Photos from the image-classification dataset "200" in the GitHub repository internet-of-production/microstructure-deep-generative-models. Its 9 classes are: fine grain 0, fine grain 1, fine grain 2, middle grain 3, middle grain 4, middle grain 5, coarse grain 6, coarse grain 7, coarse grain 8.

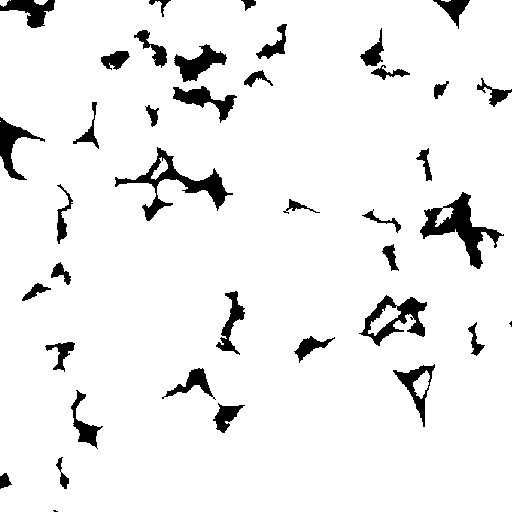
Label: middle grain 5

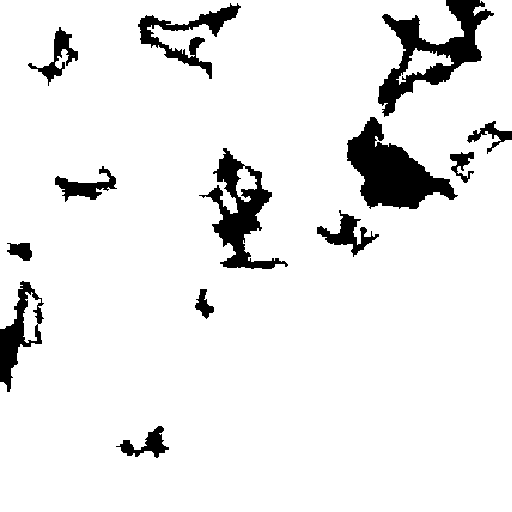
Label: coarse grain 6

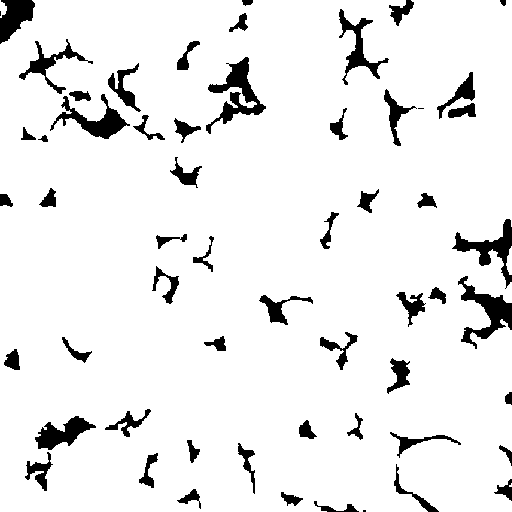
Label: fine grain 1

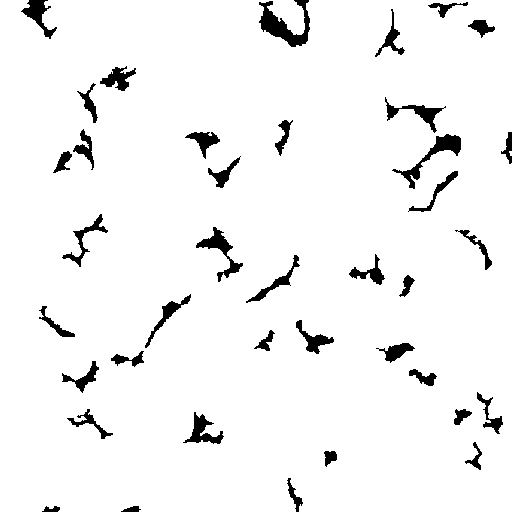
Label: fine grain 2

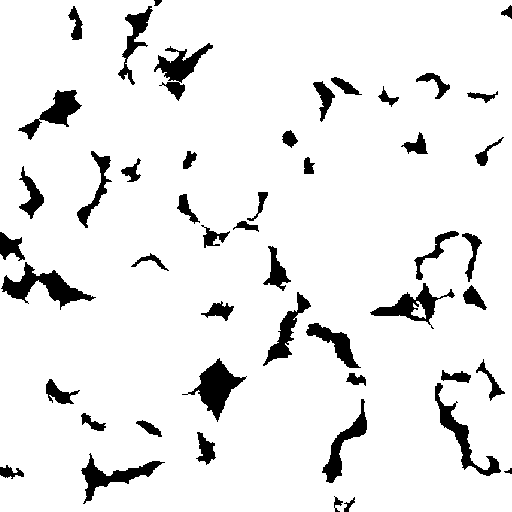
Label: middle grain 4

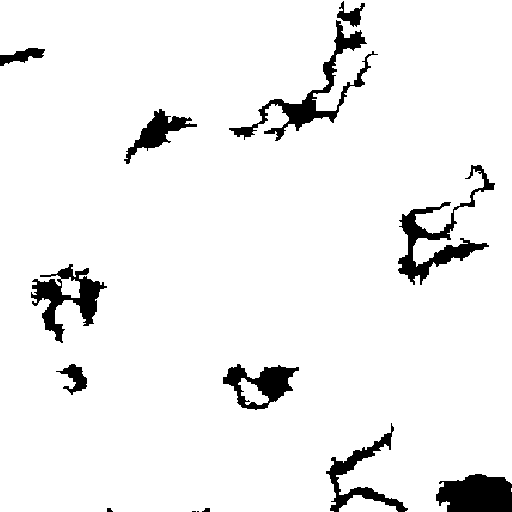
Label: coarse grain 8
